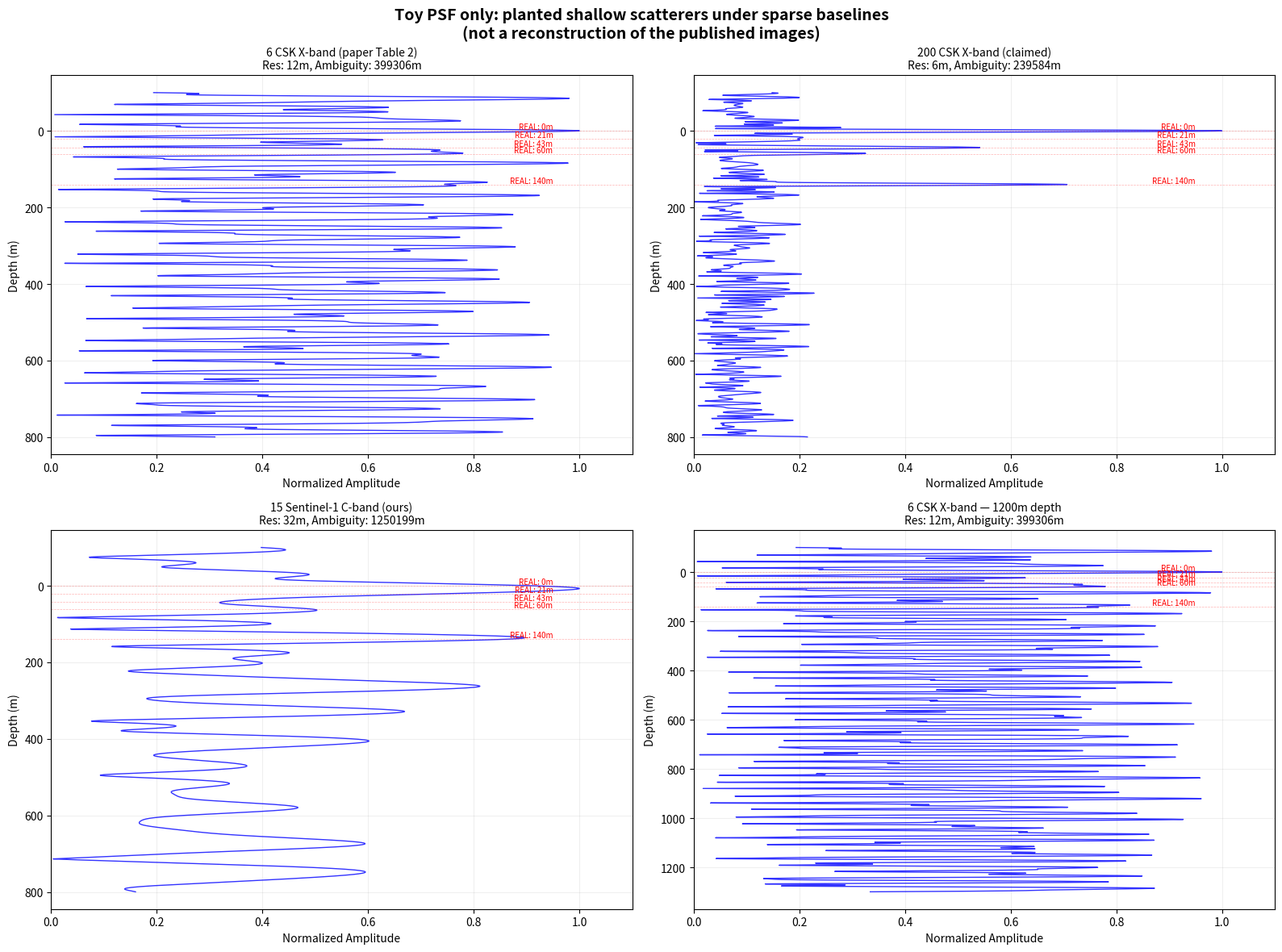

This figure's Python source:
#!/usr/bin/env python3
"""
aliasing_simulation.py — Demonstrate how tomographic aliasing creates
the illusion of deep underground structures from real shallow detections.

This script uses NO real data. It is a toy point-spread illustration, not a
diagnosis of the published images. Table 2 of Biondi & Malanga (2022) lists
12 products, not 6; the 6-image case here is a sparse-baseline toy only.

The simulation plants shallow scatterers and shows how a sparse-baseline
beamformer can place energy at greater reconstruction ranges. It does not
explain the published figures.

Usage:
    python3 aliasing_simulation.py

Output:
    aliasing_demo.png — Visual comparison of ground truth vs tomographic output
    aliasing_data.json — Numerical results
"""
import numpy as np
import json

try:
    import matplotlib
    matplotlib.use('Agg')
    import matplotlib.pyplot as plt
    HAS_MPL = True
except ImportError:
    HAS_MPL = False
    print("matplotlib not available — will produce ASCII output only")


def simulate_tomography(n_images, B_perp_max, wavelength, slant_range, inc_angle,
                        scatterers, z_range, z_step, label=""):
    """
    Simulate multi-pass SAR tomography with known ground truth.
    
    Args:
        n_images: number of SAR images in the stack
        B_perp_max: maximum perpendicular baseline (meters)
        wavelength: radar wavelength (meters)
        slant_range: distance to target (meters)
        inc_angle: incidence angle (radians)
        scatterers: list of (depth, amplitude) tuples — the ground truth
        z_range: (z_min, z_max) depth range to image
        z_step: depth step size
        label: description string
    
    Returns:
        dict with depths, tomogram, ground_truth, baselines, ambiguity, resolution
    """
    # Generate baselines — realistic distribution
    np.random.seed(42)
    B_perps = np.random.uniform(-B_perp_max, B_perp_max, n_images)
    B_perps[n_images // 2] = 0  # master image
    B_perps = np.sort(B_perps)
    
    # Compute kz for each image
    kz = 4 * np.pi * B_perps / (wavelength * slant_range * np.sin(inc_angle))
    
    # Resolution and ambiguity
    kz_span = np.max(kz) - np.min(kz)
    kz_sorted = np.sort(kz)
    kz_diffs = np.diff(kz_sorted)
    kz_step_min = np.min(kz_diffs[kz_diffs > 0]) if np.any(kz_diffs > 0) else 1e-10
    
    resolution = 2 * np.pi / kz_span if kz_span > 0 else float('inf')
    ambiguity = 2 * np.pi / kz_step_min
    
    # Simulate the received signal at each image
    # Y[i] = sum over scatterers of amplitude * exp(j * kz[i] * depth) + noise
    Y = np.zeros(n_images, dtype=np.complex128)
    for depth, amplitude in scatterers:
        Y += amplitude * np.exp(1j * kz * depth)
    
    # Add noise
    noise_level = 0.05 * np.max(np.abs(Y))
    Y += noise_level * (np.random.randn(n_images) + 1j * np.random.randn(n_images))
    
    # Tomographic inversion
    depths = np.arange(z_range[0], z_range[1], z_step)
    A = np.exp(1j * np.outer(kz, depths))
    
    # Beamformer output
    tomo = np.abs(A.conj().T @ Y) / n_images
    tomo_norm = tomo / np.max(tomo) if np.max(tomo) > 0 else tomo
    
    # Ground truth profile
    truth = np.zeros_like(depths)
    for depth, amplitude in scatterers:
        idx = np.argmin(np.abs(depths - depth))
        truth[idx] = amplitude
    truth_norm = truth / np.max(truth) if np.max(truth) > 0 else truth
    
    return {
        'label': label,
        'depths': depths,
        'tomogram': tomo_norm,
        'ground_truth': truth_norm,
        'B_perps': B_perps,
        'kz': kz,
        'resolution': resolution,
        'ambiguity': ambiguity,
        'n_images': n_images,
        'scatterers': scatterers,
    }


# =============================================
# SCENARIO PARAMETERS
# =============================================

# Common SAR parameters
WAVELENGTH_X = 0.031      # X-band (COSMO-SkyMed)
WAVELENGTH_C = 0.055      # C-band (Sentinel-1)
SLANT_RANGE = 650000      # ~650 km
INC_ANGLE = np.radians(35)

# Ground truth: known pyramid features
PYRAMID_SCATTERERS = [
    (0,   1.0),    # Surface / pyramid base (strongest return)
    (21,  0.3),    # Queen's Chamber
    (43,  0.5),    # King's Chamber
    (60,  0.2),    # Grand Gallery upper
    (140, 0.8),    # Pyramid apex (exterior surface)
]

# =============================================
# RUN SIMULATIONS
# =============================================
print("=" * 60)
print("TOMOGRAPHIC ALIASING SIMULATION")
print("=" * 60)
print("\nGround truth scatterers (the REAL pyramid features):")
for depth, amp in PYRAMID_SCATTERERS:
    name = {0: 'Base', 21: "Queen's Ch.", 43: "King's Ch.", 
            60: 'Grand Gallery', 140: 'Apex'}.get(depth, f'{depth}m')
    print(f"  {name:20s}  depth={depth:4d}m  amplitude={amp:.1f}")

scenarios = []

# Scenario 1: 6 CSK images (what the paper's Table 2 shows)
print(f"\n{'='*60}")
print("SCENARIO 1: 6 COSMO-SkyMed X-band images")
print("(matches Table 2 of the published paper)")
print(f"{'='*60}")
s1 = simulate_tomography(
    n_images=6, B_perp_max=300, wavelength=WAVELENGTH_X,
    slant_range=SLANT_RANGE, inc_angle=INC_ANGLE,
    scatterers=PYRAMID_SCATTERERS,
    z_range=(-100, 800), z_step=0.5,
    label="6 CSK X-band (paper Table 2)"
)
scenarios.append(s1)
print(f"Resolution: {s1['resolution']:.1f} m")
print(f"Ambiguity height: {s1['ambiguity']:.1f} m")
print(f"B_perp range: {min(s1['B_perps']):.0f} to {max(s1['B_perps']):.0f} m")

# Scenario 2: 200 CSK images (what Biondi claims on Rogan)
print(f"\n{'='*60}")
print("SCENARIO 2: 200 COSMO-SkyMed X-band images")
print("(matches '200 scans' claim from interview)")
print(f"{'='*60}")
s2 = simulate_tomography(
    n_images=200, B_perp_max=500, wavelength=WAVELENGTH_X,
    slant_range=SLANT_RANGE, inc_angle=INC_ANGLE,
    scatterers=PYRAMID_SCATTERERS,
    z_range=(-100, 800), z_step=0.5,
    label="200 CSK X-band (claimed)"
)
scenarios.append(s2)
print(f"Resolution: {s2['resolution']:.1f} m")
print(f"Ambiguity height: {s2['ambiguity']:.1f} m")
print(f"B_perp range: {min(s2['B_perps']):.0f} to {max(s2['B_perps']):.0f} m")

# Scenario 3: 15 Sentinel-1 (what we actually have)
print(f"\n{'='*60}")
print("SCENARIO 3: 15 Sentinel-1 C-band images")
print("(our actual experiment)")
print(f"{'='*60}")
s3 = simulate_tomography(
    n_images=15, B_perp_max=170, wavelength=WAVELENGTH_C,
    slant_range=SLANT_RANGE, inc_angle=INC_ANGLE,
    scatterers=PYRAMID_SCATTERERS,
    z_range=(-100, 800), z_step=0.5,
    label="15 Sentinel-1 C-band (ours)"
)
scenarios.append(s3)
print(f"Resolution: {s3['resolution']:.1f} m")
print(f"Ambiguity height: {s3['ambiguity']:.1f} m")
print(f"B_perp range: {min(s3['B_perps']):.0f} to {max(s3['B_perps']):.0f} m")

# Scenario 4: Extended depth — show aliasing to 1200m with 6 images
print(f"\n{'='*60}")
print("SCENARIO 4: 6 CSK images — extended to 1200m depth")
print("(shows aliasing creating 'underground city')")
print(f"{'='*60}")
s4 = simulate_tomography(
    n_images=6, B_perp_max=300, wavelength=WAVELENGTH_X,
    slant_range=SLANT_RANGE, inc_angle=INC_ANGLE,
    scatterers=PYRAMID_SCATTERERS,
    z_range=(-100, 1300), z_step=0.5,
    label="6 CSK X-band — 1200m depth"
)
scenarios.append(s4)
print(f"Resolution: {s4['resolution']:.1f} m")
print(f"Ambiguity height: {s4['ambiguity']:.1f} m")

# =============================================
# ANALYSIS: Find ghost peaks
# =============================================
print(f"\n{'='*60}")
print("ALIASING ANALYSIS — SCENARIO 4 (6 images, extended depth)")
print(f"{'='*60}")

tomo = s4['tomogram']
depths = s4['depths']
amb = s4['ambiguity']

# Find all peaks above 0.3 threshold
try:
    from scipy.signal import find_peaks
    peaks, props = find_peaks(tomo, height=0.3, distance=10)
    
    print(f"\nAmbiguity height: {amb:.1f} m")
    print(f"\nPeaks found above 0.3 threshold:")
    print(f"{'Depth':>8s}  {'Amplitude':>10s}  {'Alias of':>20s}")
    print("-" * 45)
    
    for p in peaks:
        d = depths[p]
        a = tomo[p]
        # Which real scatterer is this an alias of?
        best_match = None
        for real_d, real_a in PYRAMID_SCATTERERS:
            remainder = (d - real_d) % amb
            if remainder < 5 or (amb - remainder) < 5:
                best_match = f"{real_d}m (n={(d-real_d)/amb:.0f})"
                break
        if best_match is None:
            best_match = "unknown"
        print(f"{d:+8.1f}m  {a:10.3f}  {best_match:>20s}")

except ImportError:
    print("scipy not available for peak finding — showing raw profile instead")
    for d_val in range(-100, 1300, 25):
        idx = np.argmin(np.abs(depths - d_val))
        amp = tomo[idx]
        bar = '#' * int(amp * 40)
        marker = ''
        for rd, ra in PYRAMID_SCATTERERS:
            if abs(d_val - rd) < 3:
                marker = f' <-- REAL ({rd}m)'
        print(f"{d_val:+6d}m  {amp:.3f}  |{bar}|{marker}")

# =============================================
# ASCII VISUALIZATION
# =============================================
print(f"\n{'='*60}")
print("DEPTH PROFILES — ALL SCENARIOS")
print(f"{'='*60}")

for scenario in scenarios:
    print(f"\n--- {scenario['label']} ---")
    print(f"    Resolution: {scenario['resolution']:.1f}m, Ambiguity: {scenario['ambiguity']:.1f}m")
    print(f"    {'Depth':>8s}  {'Tomo':>6s}  {'Truth':>6s}  Profile")
    
    depths = scenario['depths']
    tomo = scenario['tomogram']
    truth = scenario['ground_truth']
    
    step = max(1, len(depths) // 60)  # show ~60 lines
    for i in range(0, len(depths), step):
        d = depths[i]
        t = tomo[i]
        tr = truth[i]
        bar_t = '#' * int(t * 30)
        bar_tr = '*' if tr > 0.1 else ' '
        
        marker = ''
        for rd, ra in PYRAMID_SCATTERERS:
            if abs(d - rd) < 2:
                marker = f' <-- REAL'
        
        print(f"    {d:+8.1f}m  {t:.3f}  {tr:.3f}  |{bar_t:30s}| {bar_tr}{marker}")

# =============================================
# KEY COMPARISON: Scenario 4 peaks vs ground truth
# =============================================
print(f"\n{'='*60}")
print("TOY ILLUSTRATION ONLY — NOT A DIAGNOSIS OF PUBLISHED IMAGES")
print(f"{'='*60}")
print(f"""
This block is the toy PSF from the parameters above, not Table 2 of
Biondi & Malanga (2022). That table lists 12 products, not 6 images.
The 6-baseline case is a sparse sampling sketch.

Toy resolution: {s1['resolution']:.0f} m
Toy ambiguity height: {s1['ambiguity']:.0f} m

Planted scatterers repeat in this toy at intervals of {s1['ambiguity']:.0f} m.
Example, King's Chamber height +43 m:
    43 + {s1['ambiguity']:.0f} = {43 + s1['ambiguity']:.0f} m
    43 + 2x{s1['ambiguity']:.0f} = {43 + 2*s1['ambiguity']:.0f} m

600 m is {600/s1['ambiguity']:.1f} ambiguity periods in THIS toy.
1200 m is {1200/s1['ambiguity']:.1f} ambiguity periods in THIS toy.

Do not read that as proof that published deep features are aliases of
the pyramid's chambers. The toy plants shallow scatterers by construction.
""")

# =============================================
# MATPLOTLIB FIGURE (if available)
# =============================================
if HAS_MPL:
    fig, axes = plt.subplots(2, 2, figsize=(16, 12))
    fig.suptitle('Toy PSF only: planted shallow scatterers under sparse baselines\n'
                 '(not a reconstruction of the published images)',
                 fontsize=14, fontweight='bold')
    
    for ax, scenario in zip(axes.flat, scenarios):
        depths = scenario['depths']
        tomo = scenario['tomogram']
        truth = scenario['ground_truth']
        
        ax.plot(tomo, depths, 'b-', linewidth=1, label='Tomogram output', alpha=0.8)
        
        # Mark real scatterers
        for d, a in PYRAMID_SCATTERERS:
            if depths[0] <= d <= depths[-1]:
                ax.axhline(y=d, color='r', linestyle='--', alpha=0.3, linewidth=0.5)
                ax.annotate(f'REAL: {d}m', xy=(0.95, d), fontsize=7, color='red',
                           ha='right', va='bottom')
        
        # Mark ambiguity periods
        amb = scenario['ambiguity']
        if amb < (depths[-1] - depths[0]):
            for n in range(1, int((depths[-1] - depths[0]) / amb) + 1):
                ax.axhline(y=n*amb, color='gray', linestyle=':', alpha=0.2)
        
        ax.set_xlabel('Normalized Amplitude')
        ax.set_ylabel('Depth (m)')
        ax.set_title(f"{scenario['label']}\n"
                     f"Res: {scenario['resolution']:.0f}m, "
                     f"Ambiguity: {scenario['ambiguity']:.0f}m",
                     fontsize=10)
        ax.invert_yaxis()
        ax.set_xlim(0, 1.1)
        ax.grid(True, alpha=0.2)
    
    plt.tight_layout()
    plt.savefig('aliasing_demo.png', dpi=150, bbox_inches='tight')
    print(f"\nFigure saved to aliasing_demo.png")

# =============================================
# Save data
# =============================================
save_data = {}
for s in scenarios:
    save_data[s['label']] = {
        'resolution': s['resolution'],
        'ambiguity': s['ambiguity'],
        'n_images': s['n_images'],
        'B_perp_range': [float(min(s['B_perps'])), float(max(s['B_perps']))],
        'scatterers': s['scatterers'],
        'peak_depths': [float(s['depths'][i]) for i in range(len(s['depths'])) 
                        if s['tomogram'][i] > 0.3],
    }

with open('aliasing_data.json', 'w') as f:
    json.dump(save_data, f, indent=2)
print(f"Data saved to aliasing_data.json")
print("\nDone.")
